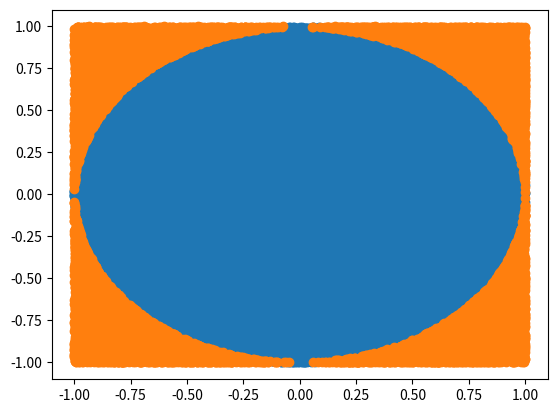

Python code for this plot:

import numpy as np
import matplotlib.pyplot as plt
run=100000
x=-1+2*np.random.rand(run,2)
uzaklık=np.sum(x**2,axis=1)
ind1=(uzaklık<=1)
ind2=(uzaklık>1)
plt.scatter(x[ind1,0],x[ind1,1])
plt.scatter(x[ind2,0],x[ind2,1])
plt.show()
pi_tahmin=4*(sum(ind1)/run)
print(pi_tahmin)
# print(uzaklık[ind1])
# print(uzaklık)

        
    